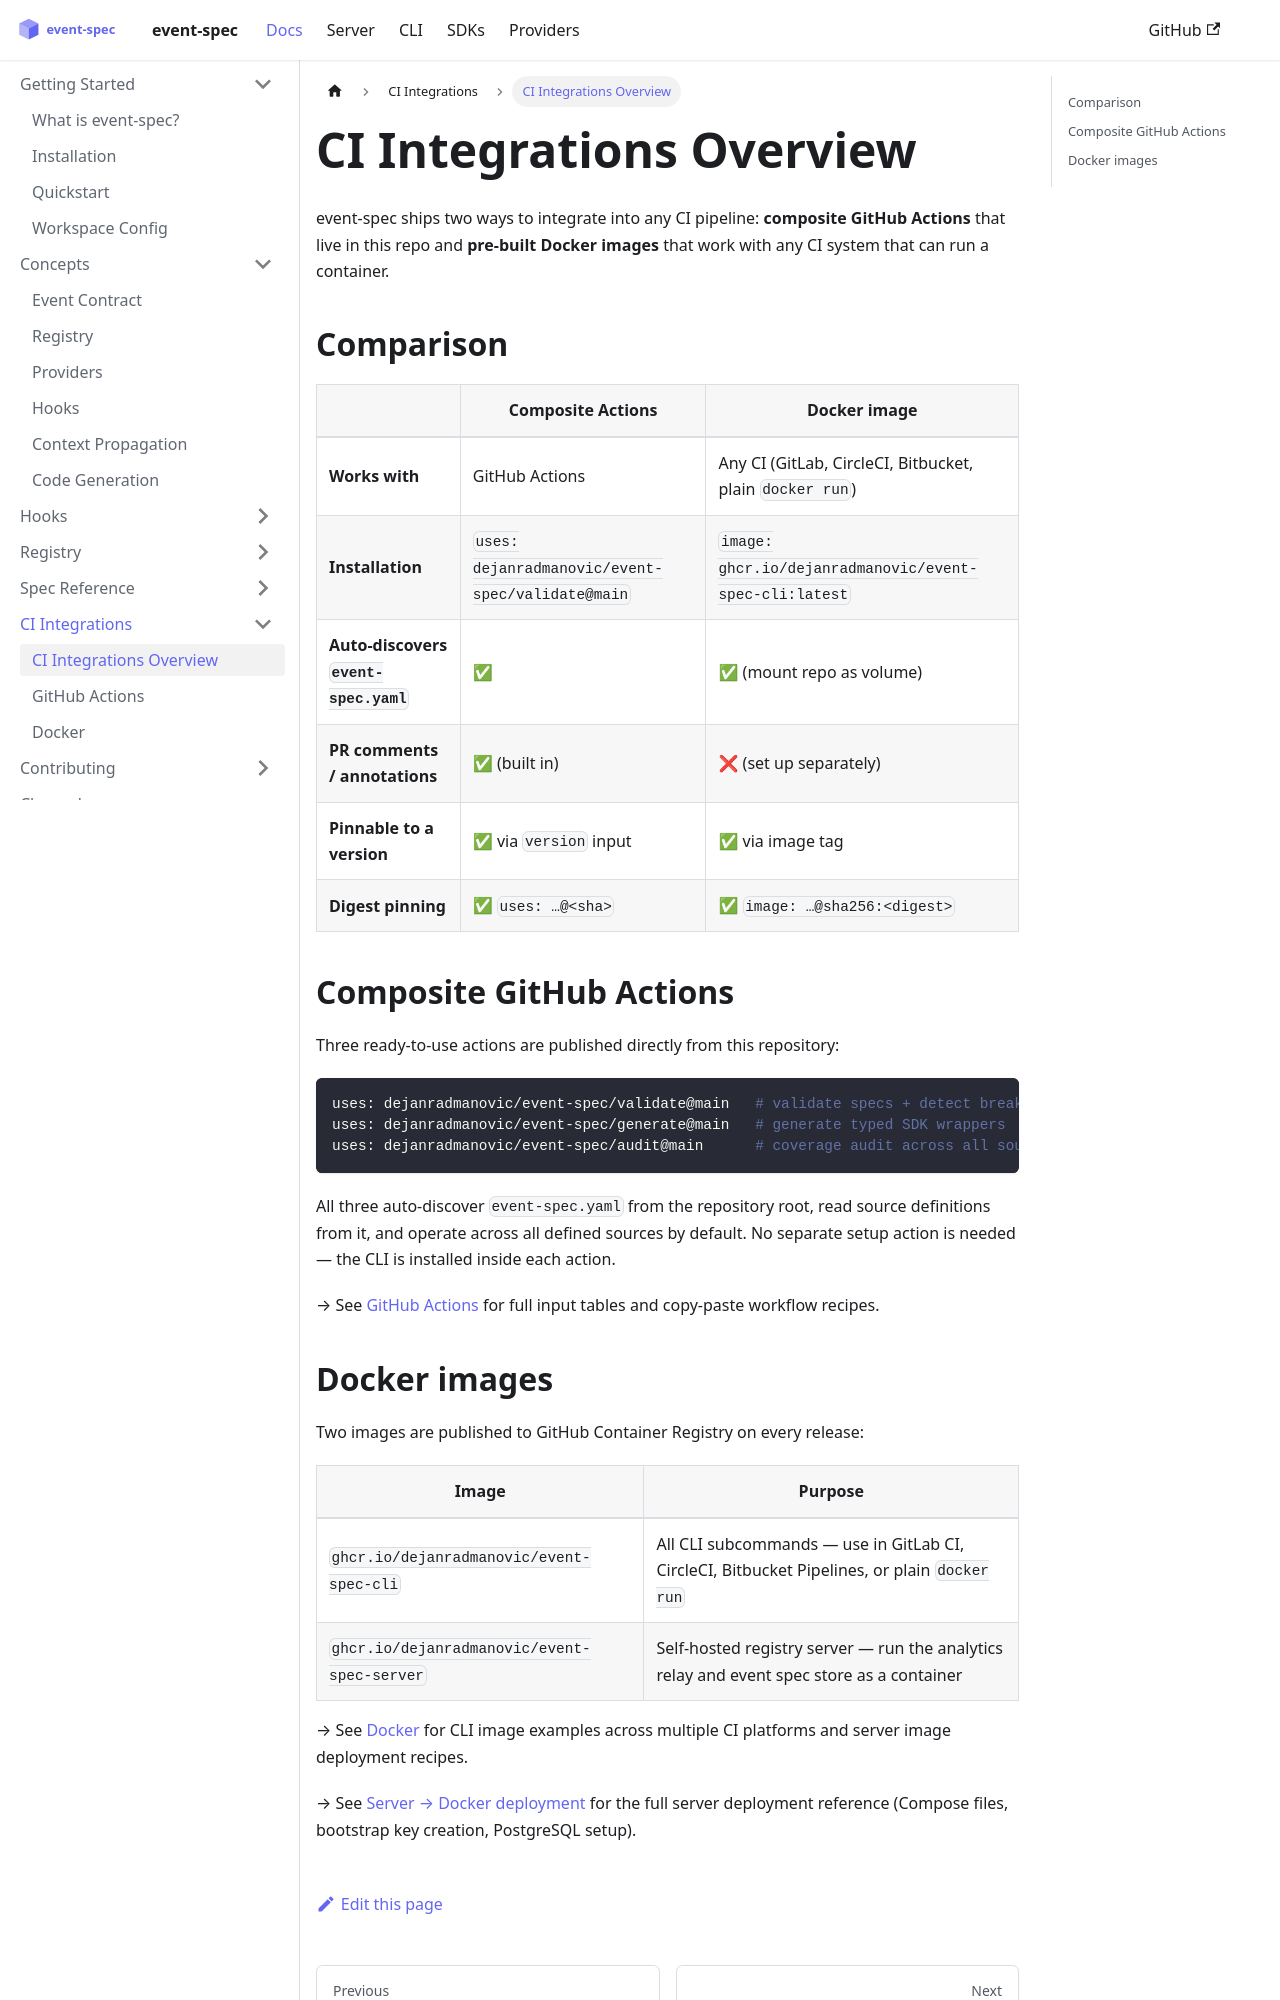

repository: dejanradmanovic/event-spec · page: docs/ci-integrations.html · generator: docusaurus

---
sidebar_position: 1
---

# CI Integrations Overview

event-spec ships two ways to integrate into any CI pipeline: **composite GitHub Actions** that live in this repo and **pre-built Docker images** that work with any CI system that can run a container.

## Comparison

| | Composite Actions | Docker image |
|---|---|---|
| **Works with** | GitHub Actions | Any CI (GitLab, CircleCI, Bitbucket, plain `docker run`) |
| **Installation** | `uses: dejanradmanovic/event-spec/validate@main` | `image: ghcr.io/dejanradmanovic/event-spec-cli:latest` |
| **Auto-discovers `event-spec.yaml`** | ✅ | ✅ (mount repo as volume) |
| **PR comments / annotations** | ✅ (built in) | ❌ (set up separately) |
| **Pinnable to a version** | ✅ via `version` input | ✅ via image tag |
| **Digest pinning** | ✅ `uses: …@<sha>` | ✅ `image: …@sha256:<digest>` |

## Composite GitHub Actions

Three ready-to-use actions are published directly from this repository:

```yaml
uses: dejanradmanovic/event-spec/validate@main   # validate specs + detect breaking changes
uses: dejanradmanovic/event-spec/generate@main   # generate typed SDK wrappers
uses: dejanradmanovic/event-spec/audit@main      # coverage audit across all sources
```

All three auto-discover `event-spec.yaml` from the repository root, read source definitions from it, and operate across all defined sources by default. No separate setup action is needed — the CLI is installed inside each action.

→ See [GitHub Actions](./github-actions.md) for full input tables and copy-paste workflow recipes.
